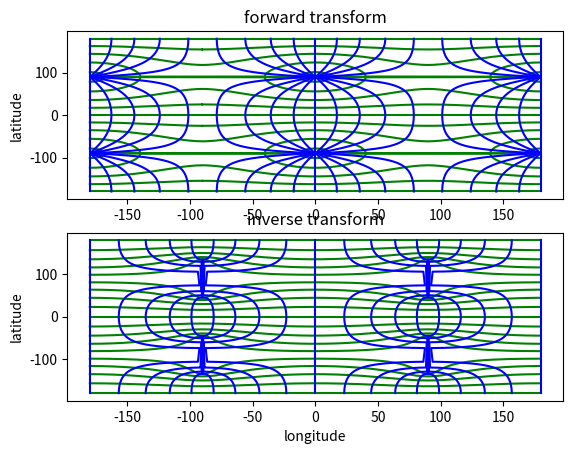

This chart was generated by the following Python code:
# Copyright 2013-2016 Mike Bostock
# All rights reserved.
#
# Redistribution and use in source and binary forms, with or without modification,
# are permitted provided that the following conditions are met:
#
# * Redistributions of source code must retain the above copyright notice, this
#   list of conditions and the following disclaimer.
#
# * Redistributions in binary form must reproduce the above copyright notice,
#   this list of conditions and the following disclaimer in the documentation
#   and/or other materials provided with the distribution.
#
# * Neither the name of the author nor the names of contributors may be used to
#   endorse or promote products derived from this software without specific prior
#   written permission.
#
# THIS SOFTWARE IS PROVIDED BY THE COPYRIGHT HOLDERS AND CONTRIBUTORS "AS IS" AND
# ANY EXPRESS OR IMPLIED WARRANTIES, INCLUDING, BUT NOT LIMITED TO, THE IMPLIED
# WARRANTIES OF MERCHANTABILITY AND FITNESS FOR A PARTICULAR PURPOSE ARE
# DISCLAIMED. IN NO EVENT SHALL THE COPYRIGHT OWNER OR CONTRIBUTORS BE LIABLE FOR
# ANY DIRECT, INDIRECT, INCIDENTAL, SPECIAL, EXEMPLARY, OR CONSEQUENTIAL DAMAGES
# (INCLUDING, BUT NOT LIMITED TO, PROCUREMENT OF SUBSTITUTE GOODS OR SERVICES;
# LOSS OF USE, DATA, OR PROFITS; OR BUSINESS INTERRUPTION) HOWEVER CAUSED AND ON
# ANY THEORY OF LIABILITY, WHETHER IN CONTRACT, STRICT LIABILITY, OR TORT
# (INCLUDING NEGLIGENCE OR OTHERWISE) ARISING IN ANY WAY OUT OF THE USE OF THIS
# SOFTWARE, EVEN IF ADVISED OF THE POSSIBILITY OF SUCH DAMAGE.
#
# https://github.com/d3/d3-geo-projection
# commit fd2886555e46b35163c7b898d43c7d1bcebbba7c 2016-07-02
#
# 2017-11-01 Paul Kienzle
# * converted to python, with degrees rather than radians
"""
Convert between latitude-longitude and Guyou map coordinates.
"""


import numpy as np
from numpy import sqrt, pi, tan, cos, sin, sign, radians, degrees
from numpy import sinh, arctan as atan

# scipy version of special functions
from scipy.special import ellipj as ellipticJ, ellipkinc as ellipticF

_ = """
# mpmath version of special functions
import mpmath as mp
sn, cn, dn = [mp.ellipfun(v) for v in 'sn', 'cn', 'dn']

def ellipticJi(u, v, m):
    z = u+v*1j
    return sn(z, m), cn(z, m), dn(z, m)

def ellipticJ(u, m):
    s, c, d = sn(u, m), cn(u, m), dn(u, m)
    phi = mp.asin(s)
    return s, c, d, phi

def ellipticFi(phi, psi, m):
    z = phi + psi*1j
    return mp.ellipf(z, m)

def ellipticF(phi, m):
    return mp.ellipf(phi, m)
"""

def ellipticJi(u, v, m):
    """Returns [sn, cn, dn](u + iv|m)."""
    scalar = np.isscalar(u) and np.isscalar(v) and np.isscalar(m)
    u, v, m = np.broadcast_arrays(u, v, m)
    result = np.empty_like([u, u, u], 'D')
    real = (v == 0)
    imag = (u == 0)
    mixed = ~(real|imag)
    result[:, real] = _ellipticJi_real(u[real], m[real])
    result[:, imag] = _ellipticJi_imag(v[imag], m[imag])
    result[:, mixed] = _ellipticJi(u[mixed], v[mixed], m[mixed])
    return result[0, :] if scalar else result

def _ellipticJi_real(u, m):
    sn, cn, dn, _ = ellipticJ(u, m)
    return sn, cn, dn

def _ellipticJi_imag(v, m):
    sn, cn, dn, _ = ellipticJ(v, 1-m)
    return 1j*sn/cn, 1/cn, dn/cn

def _ellipticJi(u, v, m):
    # Ignoring special cases for now.
    #   u=0: (1j*b[0]/b[1], 1/b[1], b[2]/b[1])
    #   v=0: (a[0], a[1], a[2])
    a = ellipticJ(u, m)
    b = ellipticJ(v, 1 - m)
    c = b[1]**2 + m * (a[0] * b[0])**2
    return [
        (a[0] * b[2] / c) + 1j*(a[1] * a[2] * b[0] * b[1] / c),
        (a[1] * b[1] / c) + 1j*(-a[0] * a[2] * b[0] * b[2] / c),
        (a[2] * b[1] * b[2] / c) + 1j*(-m * a[0] * a[1] * b[0] / c),
    ]

def ellipticFi(phi, psi, m):
    """Returns F(phi+ipsi|m). See Abramowitz and Stegun, 17.4.11."""
    if np.any(phi == 0):
        scalar = np.isscalar(phi) and np.isscalar(psi) and np.isscalar(m)
        phi, psi, m = np.broadcast_arrays(phi, psi, m)
        result = np.empty_like(phi, 'D')
        index = (phi == 0)
        result[index] = ellipticF(atan(sinh(abs(phi[index]))),
                                  1-m[index]) * sign(psi[index])
        result[~index] = ellipticFi(phi[~index], psi[~index], m[~index])
        return result.reshape(1)[0] if scalar else result

    r = abs(phi)
    i = abs(psi)
    sinhpsi2 = sinh(i)**2
    cscphi2 = 1 / sin(r)**2
    cotphi2 = 1 / tan(r)**2
    b = -(cotphi2 + m * (sinhpsi2 * cscphi2) - 1 + m)
    c = (m - 1) * cotphi2
    cotlambda2 = (-b + sqrt(b * b - 4 * c)) / 2
    re = ellipticF(atan(1 / sqrt(cotlambda2)), m) * sign(phi)
    im = ellipticF(atan(sqrt(np.maximum(0, (cotlambda2 / cotphi2 - 1) / m))),
                   1 - m) * sign(psi)
    return re + 1j*im

SQRT2 = sqrt(2)

# [PAK] renamed k_ => cos_u, k => sin_u, k*k => sinsq_u to avoid k,K confusion
# cos_u = 0.171572875253809902396622551580603842860656249246103853646...
# sinsq_u = 0.970562748477140585620264690516376942836062504523376878120...
# K = 3.165103454447431823666270142140819753058976299237578486994...
def guyou(lam, phi):
    """Transform from (latitude, longitude) to point (x, y)"""
    # [PAK] wrap into [-pi/2, pi/2] radians
    x, y = np.asarray(lam), np.asarray(phi)
    xn, x = divmod(x+90, 180)
    yn, y = divmod(y+90, 180)
    xn, lam = xn*180, radians(x-90)
    yn, phi = yn*180, radians(y-90)

    # Compute constant K
    cos_u = (SQRT2 - 1) / (SQRT2 + 1)
    sinsq_u = 1 - cos_u**2
    K = ellipticF(pi/2, sinsq_u)

    # [PAK] simplify expressions, using the fact that f = -1
    # Note: exp(f log(x)) => 1/x,  cos(f x) => cos(x), sin(f x) => -sin(x)
    r = 1/(tan(pi/4 + abs(phi)/2) * sqrt(cos_u))
    at = atan(r * (cos(lam) - 1j*sin(lam)))
    t = ellipticFi(at.real, at.imag, sinsq_u)
    x, y = (-t.imag, sign(phi + (phi == 0))*(0.5 * K - t.real))

    # [PAK] convert to degrees, and return to original tile
    return degrees(x)+xn, degrees(y)+yn

def guyou_invert(x, y):
    """Transform from point (x, y) on plot to (latitude, longitude)"""
    # [PAK] wrap into [-pi/2, pi/2] radians
    x, y = np.asarray(x), np.asarray(y)
    xn, x = divmod(x+90, 180)
    yn, y = divmod(y+90, 180)
    xn, x = xn*180, radians(x-90)
    yn, y = yn*180, radians(y-90)

    # compute constant K
    cos_u = (SQRT2 - 1) / (SQRT2 + 1)
    sinsq_u = 1 - cos_u**2
    K = ellipticF(pi/2, sinsq_u)

    # [PAK] simplify expressions, using the fact that f = -1
    j = ellipticJi(K/2 - y, -x, sinsq_u)
    tn = j[0]/j[1]  # j[0], j[1] are complex
    # Note: -atan2(im(x)/re(x)) => angle(x)
    lam = -np.angle(tn)
    # Note: exp(0.5/f log(a re(x)^2 + a im(x)^2)) => 1/(sqrt(a) |x|)
    phi = 2*atan(1/sqrt(cos_u)/abs(tn)) - pi/2

    # [PAK] convert to degrees, and return to original tile
    return degrees(lam)+xn, degrees(phi)+yn

def plot_grid():
    """Plot the latitude-longitude grid for Guyou transform"""
    import matplotlib.pyplot as plt
    from numpy import linspace
    lat_line = linspace(-90, 90, 400)
    long_line = linspace(-90, 90, 400)

    #scale = 1
    limit, step, scale = 90, 10, 2
    plt.subplot(211)
    for lat in range(-limit, limit+1, step):
        x, y = guyou(scale*lat_line, scale*lat)
        plt.plot(x, y, 'g')

    for longitude in range(-limit, limit+1, step):
        x, y = guyou(scale*longitude, scale*long_line)
        plt.plot(x, y, 'b')
    #plt.xlabel('longitude')
    plt.ylabel('latitude')
    plt.title('forward transform')

    plt.subplot(212)
    for lat in range(-limit, limit+1, step):
        x, y = guyou_invert(scale*lat_line, scale*lat)
        plt.plot(x, y, 'g')

    for longitude in range(-limit, limit+1, step):
        x, y = guyou_invert(scale*longitude, scale*long_line)
        plt.plot(x, y, 'b')
    plt.xlabel('longitude')
    plt.ylabel('latitude')
    plt.title('inverse transform')

def main():
    """Show the Guyou transformation"""
    plot_grid()
    import matplotlib.pyplot as plt
    plt.show()

if __name__ == "__main__":
    main()

_ = """
// Javascript source for elliptic functions
//
// Returns [sn, cn, dn](u + iv|m).
export function ellipticJi(u, v, m) {
  var a, b, c;
  if (!u) {
    b = ellipticJ(v, 1 - m);
    return [
      [0, b[0] / b[1]],
      [1 / b[1], 0],
      [b[2] / b[1], 0]
    ];
  }
  a = ellipticJ(u, m);
  if (!v) return [[a[0], 0], [a[1], 0], [a[2], 0]];
  b = ellipticJ(v, 1 - m);
  c = b[1] * b[1] + m * a[0] * a[0] * b[0] * b[0];
  return [
    [a[0] * b[2] / c, a[1] * a[2] * b[0] * b[1] / c],
    [a[1] * b[1] / c, -a[0] * a[2] * b[0] * b[2] / c],
    [a[2] * b[1] * b[2] / c, -m * a[0] * a[1] * b[0] / c]
  ];
}

// Returns [sn, cn, dn, ph](u|m).
export function ellipticJ(u, m) {
  var ai, b, phi, t, twon;
  if (m < epsilon) {
    t = sin(u);
    b = cos(u);
    ai = m * (u - t * b) / 4;
    return [
      t - ai * b,
      b + ai * t,
      1 - m * t * t / 2,
      u - ai
    ];
  }
  if (m >= 1 - epsilon) {
    ai = (1 - m) / 4;
    b = cosh(u);
    t = tanh(u);
    phi = 1 / b;
    twon = b * sinh(u);
    return [
      t + ai * (twon - u) / (b * b),
      phi - ai * t * phi * (twon - u),
      phi + ai * t * phi * (twon + u),
      2 * atan(exp(u)) - halfPi + ai * (twon - u) / b
    ];
  }

  var a = [1, 0, 0, 0, 0, 0, 0, 0, 0],
      c = [sqrt(m), 0, 0, 0, 0, 0, 0, 0, 0],
      i = 0;
  b = sqrt(1 - m);
  twon = 1;

  while (abs(c[i] / a[i]) > epsilon && i < 8) {
    ai = a[i++];
    c[i] = (ai - b) / 2;
    a[i] = (ai + b) / 2;
    b = sqrt(ai * b);
    twon *= 2;
  }

  phi = twon * a[i] * u;
  do {
    t = c[i] * sin(b = phi) / a[i];
    phi = (asin(t) + phi) / 2;
  } while (--i);

  // [PAK] Cephes uses dn = sqrt(1 - m*sin^2 phi) rather than cos(phi)/cos(phi-b)
  // DLMF says the second version is unstable near x = K.
  return [sin(phi), t = cos(phi), t / cos(phi - b), phi];
}

// calculate F(phi+ipsi|m).
// see Abramowitz and Stegun, 17.4.11.
export function ellipticFi(phi, psi, m) {
  var r = abs(phi),
      i = abs(psi),
      sinhpsi = sinh(i);
  if (r) {
    var cscphi = 1 / sin(r),
        cotphi2 = 1 / (tan(r) * tan(r)),
        b = -(cotphi2 + m * (sinhpsi * sinhpsi * cscphi * cscphi) - 1 + m),
        c = (m - 1) * cotphi2,
        cotlambda2 = (-b + sqrt(b * b - 4 * c)) / 2;
    return [
      ellipticF(atan(1 / sqrt(cotlambda2)), m) * sign(phi),
      ellipticF(atan(sqrt((cotlambda2 / cotphi2 - 1) / m)), 1 - m) * sign(psi)
    ];
  }
  return [
    0,
    ellipticF(atan(sinhpsi), 1 - m) * sign(psi)
  ];
}

// Calculate F(phi|m) where m = k^2 = sin(alpha)^2.
// See Abramowitz and Stegun, 17.6.7.
export function ellipticF(phi, m) {
  if (!m) return phi;
  if (m === 1) return log(tan(phi / 2 + quarterPi));
  var a = 1,
      b = sqrt(1 - m),
      c = sqrt(m);
  for (var i = 0; abs(c) > epsilon; i++) {
    if (phi % pi) {
      var dPhi = atan(b * tan(phi) / a);
      if (dPhi < 0) dPhi += pi;
      phi += dPhi + ~~(phi / pi) * pi;
    } else phi += phi;
    c = (a + b) / 2;
    b = sqrt(a * b);
    c = ((a = c) - b) / 2;
  }
  return phi / (pow(2, i) * a);


export function guyouRaw(lambda, phi) {
  var k_ = (sqrt2 - 1) / (sqrt2 + 1),
      k = sqrt(1 - k_ * k_),
      K = ellipticF(halfPi, k * k),
      f = -1,
      psi = log(tan(pi / 4 + abs(phi) / 2)),
      r = exp(f * psi) / sqrt(k_),
      at = guyouComplexAtan(r * cos(f * lambda), r * sin(f * lambda)),
      t = ellipticFi(at[0], at[1], k * k);
  return [-t[1], (phi >= 0 ? 1 : -1) * (0.5 * K - t[0])];
}

function guyouComplexAtan(x, y) {
  var x2 = x * x,
      y_1 = y + 1,
      t = 1 - x2 - y * y;
  return [
   0.5 * ((x >= 0 ? halfPi : -halfPi) - atan2(t, 2 * x)),
    -0.25 * log(t * t + 4 * x2) +0.5 * log(y_1 * y_1 + x2)
  ];
}

function guyouComplexDivide(a, b) {
  var denominator = b[0] * b[0] + b[1] * b[1];
  return [
    (a[0] * b[0] + a[1] * b[1]) / denominator,
    (a[1] * b[0] - a[0] * b[1]) / denominator
  ];
}

guyouRaw.invert = function(x, y) {
  var k_ = (sqrt2 - 1) / (sqrt2 + 1),
      k = sqrt(1 - k_ * k_),
      K = ellipticF(halfPi, k * k),
      f = -1,
      j = ellipticJi(0.5 * K - y, -x, k * k),
      tn = guyouComplexDivide(j[0], j[1]),
      lambda = atan2(tn[1], tn[0]) / f;
  return [
    lambda,
    2 * atan(exp(0.5 / f * log(k_ * tn[0] * tn[0] + k_ * tn[1] * tn[1]))) - halfPi
  ];
};
"""
